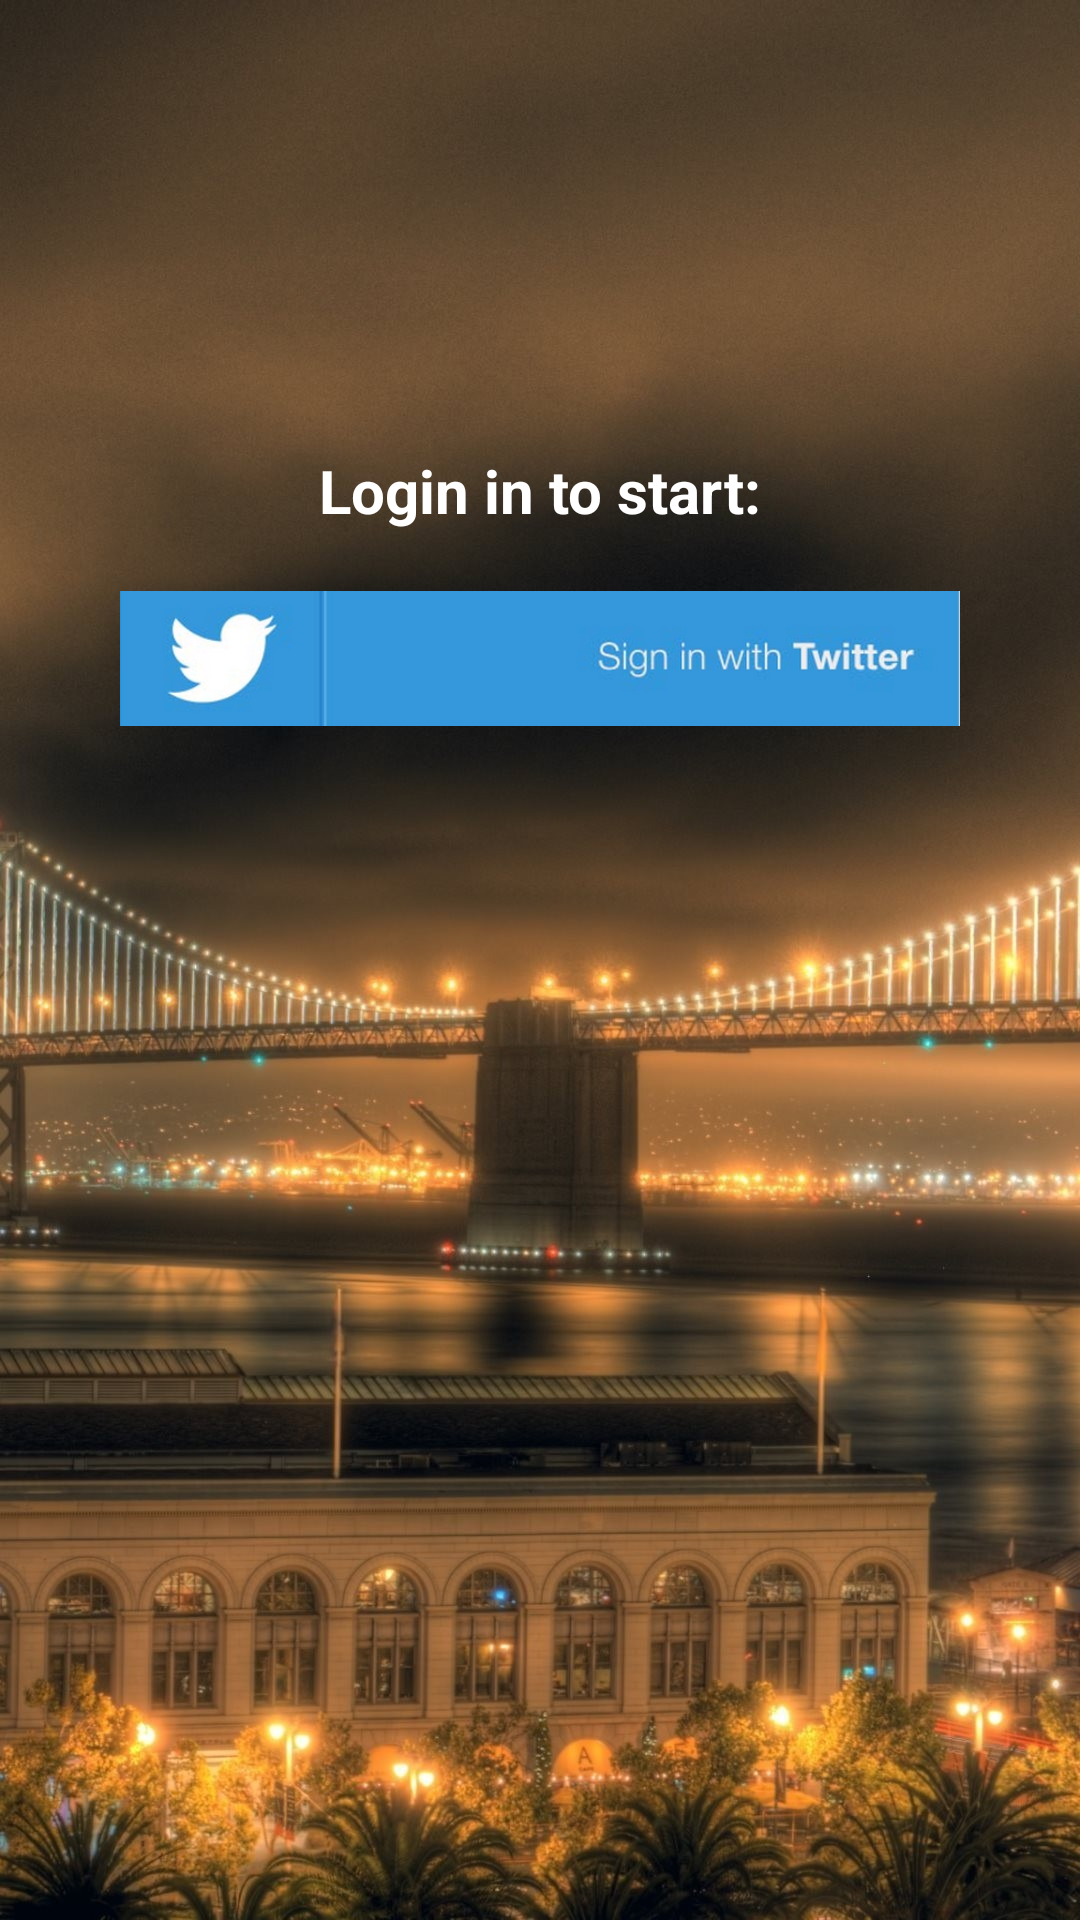

This screen was rendered from an Android layout file. Write that file and the resources it references.
<!-- AndroidManifest.xml: application theme AppBaseTheme -->
<!-- res/layout/activity_login.xml -->
<RelativeLayout xmlns:android="http://schemas.android.com/apk/res/android"
    xmlns:tools="http://schemas.android.com/tools"
    android:layout_width="match_parent"
    android:layout_height="match_parent"
    android:paddingBottom="@dimen/activity_vertical_margin"
    android:paddingLeft="@dimen/activity_horizontal_margin"
    android:paddingRight="@dimen/activity_horizontal_margin"
    android:paddingTop="@dimen/activity_vertical_margin"
    tools:context=".LoginActivity" 
    android:background="@drawable/loginbackground">

    <TextView
        android:id="@+id/textView1"
        android:layout_width="wrap_content"
        android:layout_height="wrap_content"
        android:layout_alignParentTop="true"
        android:layout_centerHorizontal="true"
        android:layout_marginTop="150dp"
        android:text="Login in to start:"
        android:textColor="#FFFFFF"
        android:textSize="20sp"
        android:textStyle="bold" />
    
    <ImageButton
        android:id="@+id/imageButton1"
        android:layout_width="280dp"
        android:layout_height="45dp"
        android:layout_centerHorizontal="true"
        android:layout_margin="20dp"
        android:layout_marginTop="192dp"
        android:onClick="loginToRest"
        android:src="@drawable/signin" 
        android:layout_below="@+id/textView1"
       	android:scaleType="centerCrop"
       	android:background="@null"
       	/>


</RelativeLayout>
<!-- resources referenced by this layout -->
<resources>
  <!-- drawable loginbackground: jpg bitmap (drawable-hdpi, 267744 bytes) -->
  
  <style name="AppBaseTheme" parent="android:Theme.Light">
          
      </style>
</resources>
